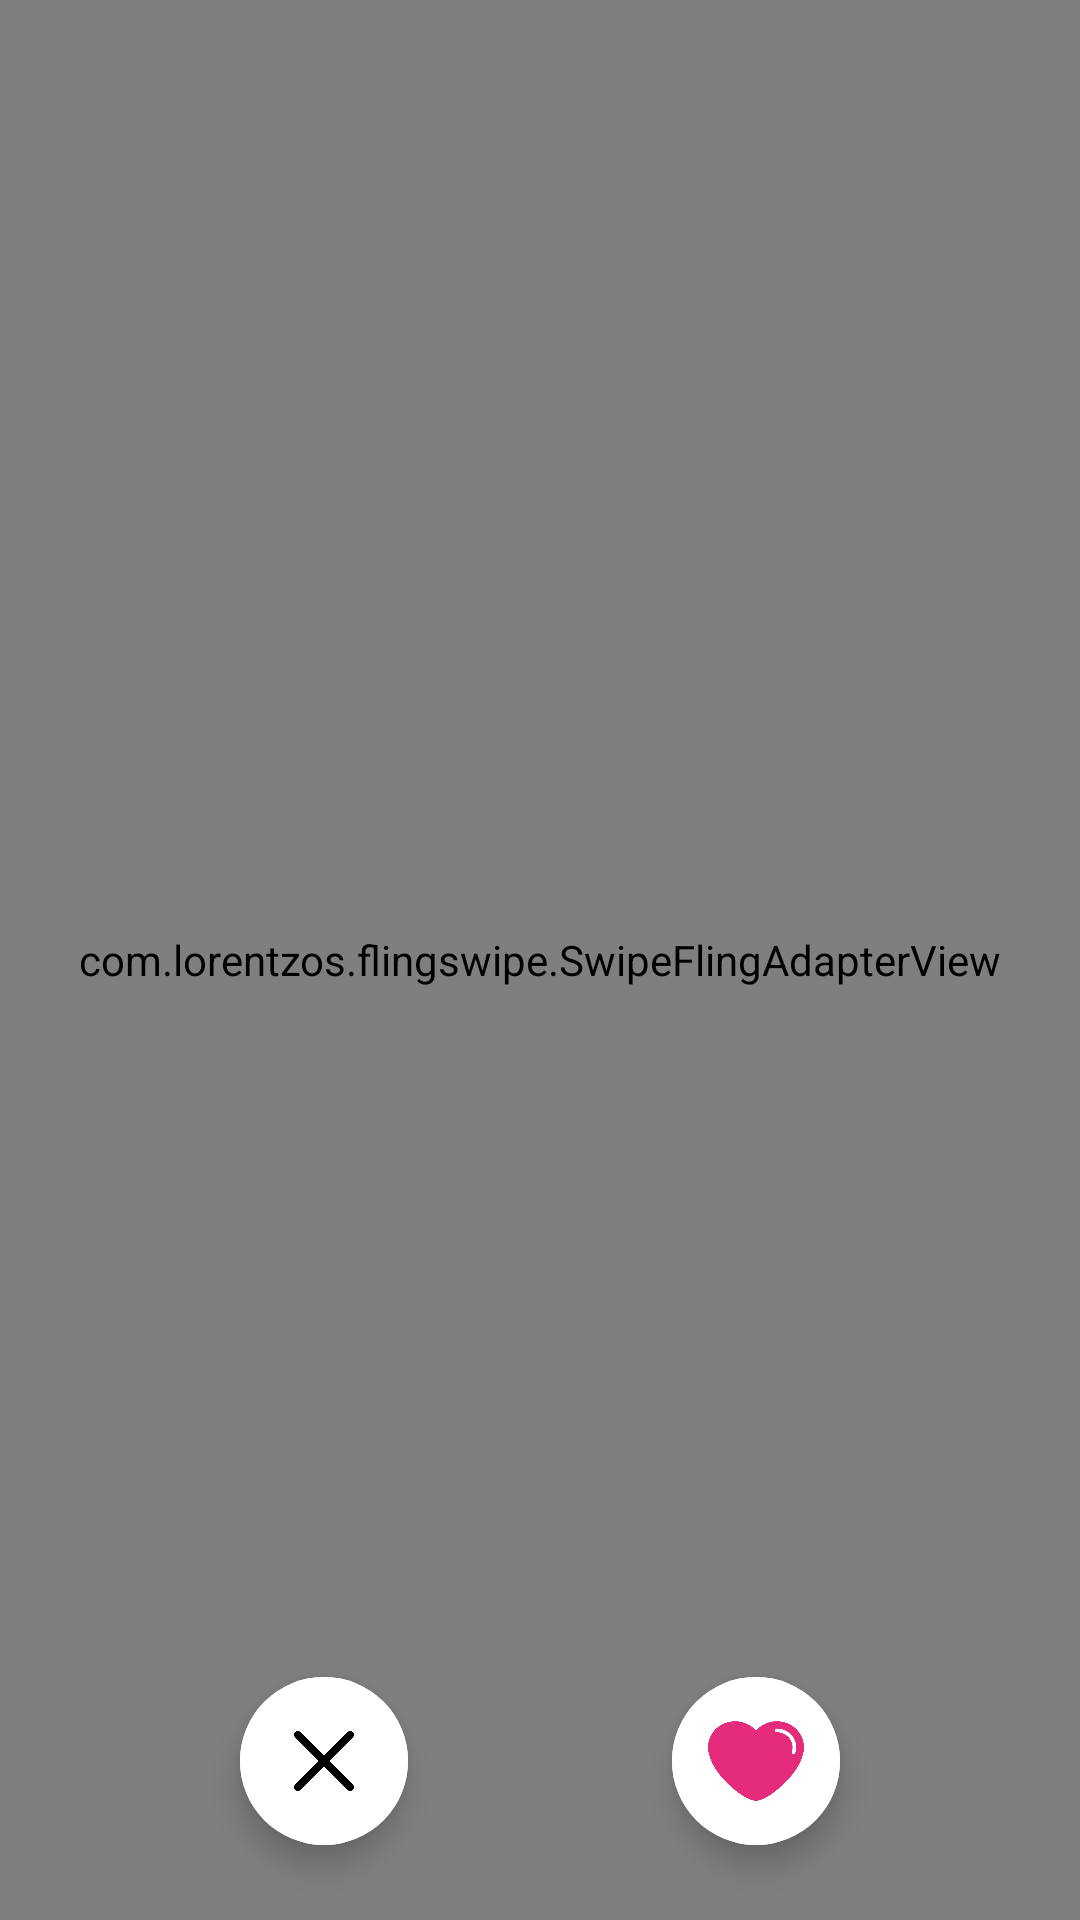

Write the Android layout XML for this screen, with the resource values it uses.
<!-- AndroidManifest.xml: activity theme NoActionBar -->
<!-- res/layout/fragment_dashboard.xml -->
<?xml version="1.0" encoding="utf-8"?>
<RelativeLayout xmlns:android="http://schemas.android.com/apk/res/android"
    xmlns:app="http://schemas.android.com/apk/res-auto"
    xmlns:tools="http://schemas.android.com/tools"
    android:layout_width="match_parent"
    android:layout_height="match_parent"
    tools:context=".fragments.DashboardFragment">

    <com.lorentzos.flingswipe.SwipeFlingAdapterView
        android:id="@+id/frame"
        android:layout_width="match_parent"
        android:layout_height="match_parent"
        android:background="@color/white"
        app:rotation_degrees="15.5"
        tools:context=".DashboardFragment" />

    <com.google.android.material.floatingactionbutton.ExtendedFloatingActionButton
        android:id="@+id/btn_dislike"
        android:layout_width="wrap_content"
        android:layout_height="wrap_content"
        android:layout_alignParentStart="true"
        android:layout_alignParentBottom="true"
        android:layout_marginStart="80dp"
        android:layout_marginBottom="25dp"
        android:backgroundTint="@color/white"
        app:elevation="1dp"
        app:icon="@drawable/ic_dislike"
        app:iconSize="40dp"
        app:iconTint="@color/black" />

    <com.google.android.material.floatingactionbutton.ExtendedFloatingActionButton
        android:id="@+id/btn_like"
        android:layout_width="wrap_content"
        android:layout_height="wrap_content"
        android:layout_alignParentEnd="true"
        android:layout_alignParentBottom="true"
        android:layout_marginEnd="80dp"
        android:layout_marginBottom="25dp"
        android:backgroundTint="@color/white"
        app:elevation="1dp"
        app:icon="@drawable/ic_like"
        app:iconSize="32dp"
        app:iconTint="@color/redOnLogo" />

</RelativeLayout>


    
<!-- resources referenced by this layout -->
<resources>
  <color name="black">#FF000000</color>
  <color name="redOnLogo">#E52B7C</color>
  <color name="white">#FFFFFFFF</color>
  <!-- drawable ic_dislike (drawable) -->
  <vector xmlns:android="http://schemas.android.com/apk/res/android"
      android:width="48dp"
      android:height="48dp"
      android:viewportWidth="24"
      android:viewportHeight="24">
      <path
          android:fillColor="#00000000"
          android:pathData="M6.758,17.243L12.001,12M17.243,6.757L12.001,12M12.001,12L6.758,6.757M12.001,12L17.243,17.243"
          android:strokeWidth="1.5"
          android:strokeColor="@color/black"
          android:strokeLineCap="round"
          android:strokeLineJoin="round" />
  </vector>
  <!-- drawable ic_like (drawable) -->
  <vector android:height="48dp" android:viewportHeight="168.1"
      android:viewportWidth="168.1" android:width="48dp" xmlns:android="http://schemas.android.com/apk/res/android">
      <path android:fillColor="#FF000000" android:pathData="M143.56,20.08c-6.82,-3.63 -14.63,-5.7 -22.95,-5.7c-14.66,0 -27.83,6.44 -36.53,16.51C75.32,20.82 62.2,14.38 47.5,14.38c-8.31,0 -16.14,2.07 -22.96,5.7C9.91,27.83 0,42.77 0,60.03c0,4.94 0.83,9.64 2.35,14.08c8.13,35.2 60.15,79.61 81.73,79.61c20.98,0 73.51,-44.4 81.67,-79.61c1.51,-4.44 2.35,-9.14 2.35,-14.08C168.11,42.77 158.18,27.83 143.56,20.08zM152.81,70.1c-0.47,1.31 -1.7,2.13 -3.04,2.13c-0.34,0 -0.68,0 -1.03,-0.12c-1.69,-0.57 -2.57,-2.38 -2,-4.07c0.91,-2.68 1.38,-5.37 1.38,-8.01c0,-9.56 -5.44,-18.38 -14.15,-22.95c-4.16,-2.25 -8.63,-3.38 -13.36,-3.38c-1.78,0 -3.18,-1.38 -3.18,-3.19c0,-1.75 1.4,-3.18 3.18,-3.18c5.74,0 11.26,1.38 16.35,4.07c10.83,5.75 17.55,16.69 17.55,28.63C154.5,63.41 153.95,66.79 152.81,70.1z"/>
  </vector>
  <style name="NoActionBar" parent="Theme.MaterialComponents.Light.NoActionBar">
          <item name="colorPrimary">@color/colorPrimary</item>
          <item name="colorPrimaryDark">@color/colorPrimaryDark</item>
          <item name="colorAccent">@color/colorAccent</item>
          <item name="android:textColorSecondary">@color/white</item>
          <item name="fontFamily">@font/montserrat_regular</item>
      </style>
  <color name="colorPrimary">#3F51B5</color>
  <color name="colorPrimaryDark">#303F9F</color>
  <color name="colorAccent">#FF4081</color>
</resources>
